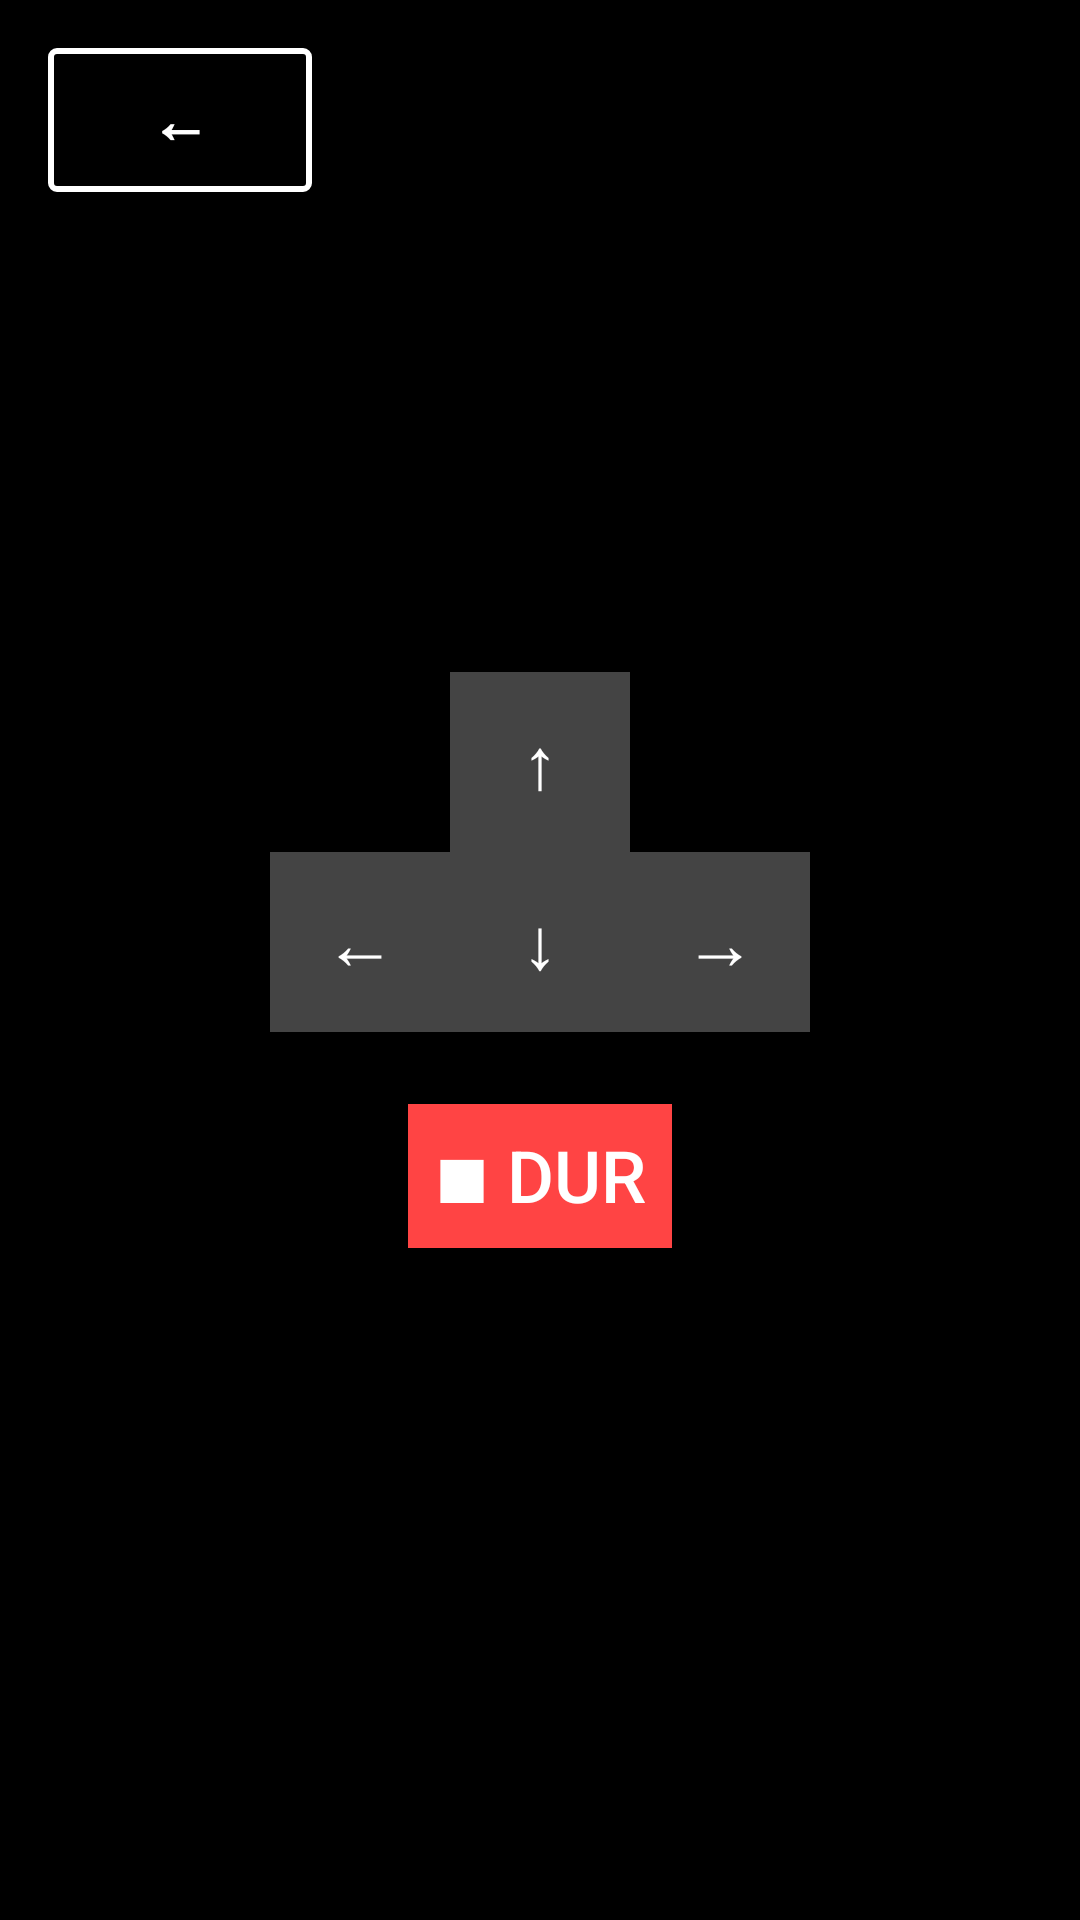

Layout XML and referenced resources for this Android screen:
<!-- AndroidManifest.xml: application theme Theme.AppCompat.Light.NoActionBar -->
<!-- res/layout/activity_control.xml -->
<?xml version="1.0" encoding="utf-8"?>
<FrameLayout xmlns:android="http://schemas.android.com/apk/res/android"
    android:layout_width="match_parent"
    android:layout_height="match_parent"
    android:background="#000000">

    
    <LinearLayout
        android:layout_width="match_parent"
        android:layout_height="match_parent"
        android:orientation="vertical"
        android:gravity="center"
        android:padding="16dp">

        <GridLayout
            android:rowCount="2"
            android:columnCount="3"
            android:layout_width="wrap_content"
            android:layout_height="wrap_content">

            <View android:layout_width="60dp" android:layout_height="60dp" />

            <Button
                android:id="@+id/btnForward"
                android:layout_width="60dp"
                android:layout_height="60dp"
                android:textSize="24sp"
                android:text="↑"
                android:textColor="#FFFFFF"
                android:background="#444444" />

            <View android:layout_width="60dp" android:layout_height="60dp" />

            <Button
                android:id="@+id/btnLeft"
                android:layout_width="60dp"
                android:layout_height="60dp"
                android:text="←"
                android:textSize="24sp"
                android:textColor="#FFFFFF"
                android:background="#444444" />

            <Button
                android:id="@+id/btnBackward"
                android:layout_width="60dp"
                android:layout_height="60dp"
                android:text="↓"
                android:textSize="24sp"
                android:textColor="#FFFFFF"
                android:background="#444444" />

            <Button
                android:id="@+id/btnRight"
                android:layout_width="60dp"
                android:layout_height="60dp"
                android:text="→"
                android:textSize="24sp"
                android:textColor="#FFFFFF"
                android:background="#444444" />
        </GridLayout>

        <Button
            android:id="@+id/btnStop"
            android:layout_marginTop="24dp"
            android:layout_width="wrap_content"
            android:layout_height="wrap_content"
            android:textSize="24sp"
            android:text="■ Dur"
            android:textColor="#FFFFFF"
            android:background="#FF4444" />
    </LinearLayout>

    
    <Button
        android:id="@+id/btnBack"
        android:layout_width="wrap_content"
        android:layout_height="wrap_content"
        android:text="←"
        android:textColor="#FFFFFF"
        android:textStyle="bold"
        android:textSize="20sp"
        android:background="@drawable/button_border_white"
        android:layout_gravity="top|start"
        android:layout_margin="16dp" />
</FrameLayout>
<!-- resources referenced by this layout -->
<resources>
  <!-- drawable button_border_white (drawable) -->
  <?xml version="1.0" encoding="utf-8"?>
  <shape xmlns:android="http://schemas.android.com/apk/res/android">
      <solid android:color="#000000"/>
      <stroke android:width="2dp" android:color="#FFFFFF"/>
      <corners android:radius="2dp"/>
  </shape>
</resources>
